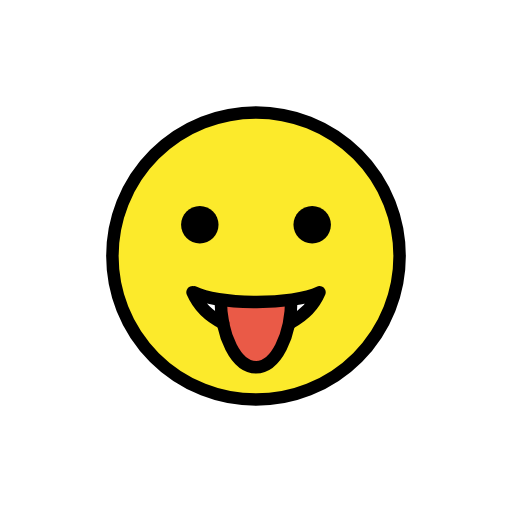
t = 0.00 s
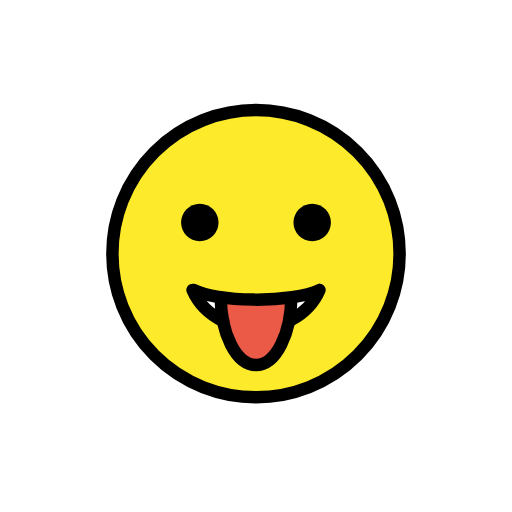
t = 0.48 s
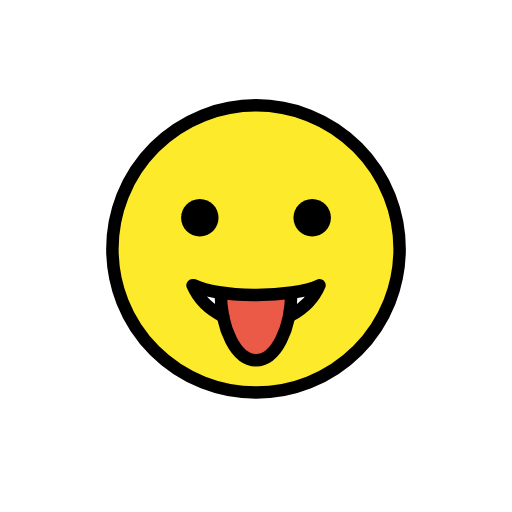
t = 1.43 s
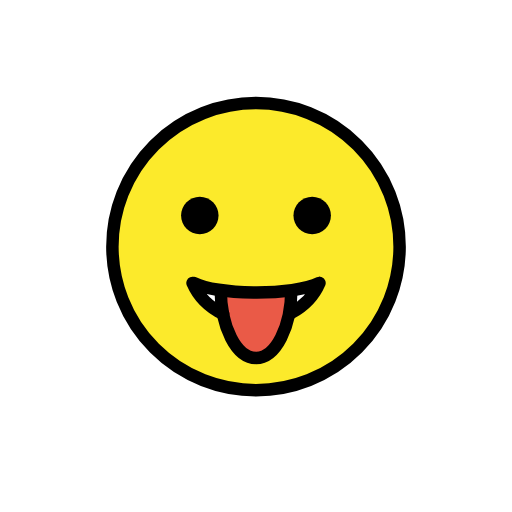
t = 1.90 s
t = 2.38 s: frame unchanged from t = 1.43 s, image omitted
t = 3.33 s: frame unchanged from t = 0.48 s, image omitted

The animated SVG that drew these frames (rendered in a browser with its animation timeline set to each time). Animation: 1 SMIL element (animateTransform=1); one cycle of 3.80 s, repeats indefinitely.

<?xml version='1.0' encoding='utf-8'?>
<svg xmlns="http://www.w3.org/2000/svg" id="emoji" viewBox="-5 -5 82 82" width="200" height="200" role="img">
  <title>OpenMoji: face with tongue</title><g><g id="color">
    <path fill="#FCEA2B" d="M36,13c-12.6823,0-23,10.3177-23,23c0,12.6822,10.3177,23,23,23c12.6822,0,23-10.3178,23-23 C59,23.3177,48.6822,13,36,13z" />
    <path fill="#FFFFFF" d="M41.6682,46.5925c2.018-1.0892,3.6277-2.7511,4.4969-4.7746c-1.9847,0.9853-6.1585,1.5931-10.5745,1.5426 c-4.0546-0.0464-7.7116-0.6408-9.5171-1.5426H25.835c0.939,2.1647,2.7178,3.8986,4.9168,4.9729" />
    <path fill="#EA5A47" d="M41.5772,42.818c0,6.0751-2.5324,11-5.6562,11c-3.1239,0-5.6563-4.9249-5.6563-11" />
  </g>
  <g id="hair" />
  <g id="skin" />
  <g id="skin-shadow" />
  <g id="line">
    <circle cx="36" cy="36" r="23" fill="none" stroke="#000000" stroke-miterlimit="10" stroke-width="2" />
    <path fill="none" stroke="#000000" stroke-linecap="round" stroke-linejoin="round" stroke-miterlimit="10" stroke-width="2" d="M30.7517,46.7908c-2.199-1.0742-3.9778-2.8081-4.9168-4.9729 M46.165,41.818c-0.8692,2.0234-2.4789,3.6854-4.4969,4.7746 M26.0734,41.818c1.8055,0.9018,5.4625,1.4962,9.5171,1.5426c4.4161,0.0505,8.5899-0.5572,10.5745-1.5426" />
    <path fill="none" stroke="#000000" stroke-miterlimit="10" stroke-width="2" d="M41.6597,42.818c0,6.0751-2.5324,11-5.6562,11 s-5.6563-4.9249-5.6563-11" />
    <path d="M30,31c0,1.6568-1.3448,3-3,3c-1.6553,0-3-1.3433-3-3c0-1.6552,1.3447-3,3-3C28.6552,28,30,29.3448,30,31" />
    <path d="M48,31c0,1.6568-1.3447,3-3,3s-3-1.3433-3-3c0-1.6552,1.3447-3,3-3S48,29.3448,48,31" />
  </g>
<animateTransform attributeName="transform" type="translate" values="0 0;0 -1.5;0 0" dur="3.8s" repeatCount="indefinite" /></g></svg>
